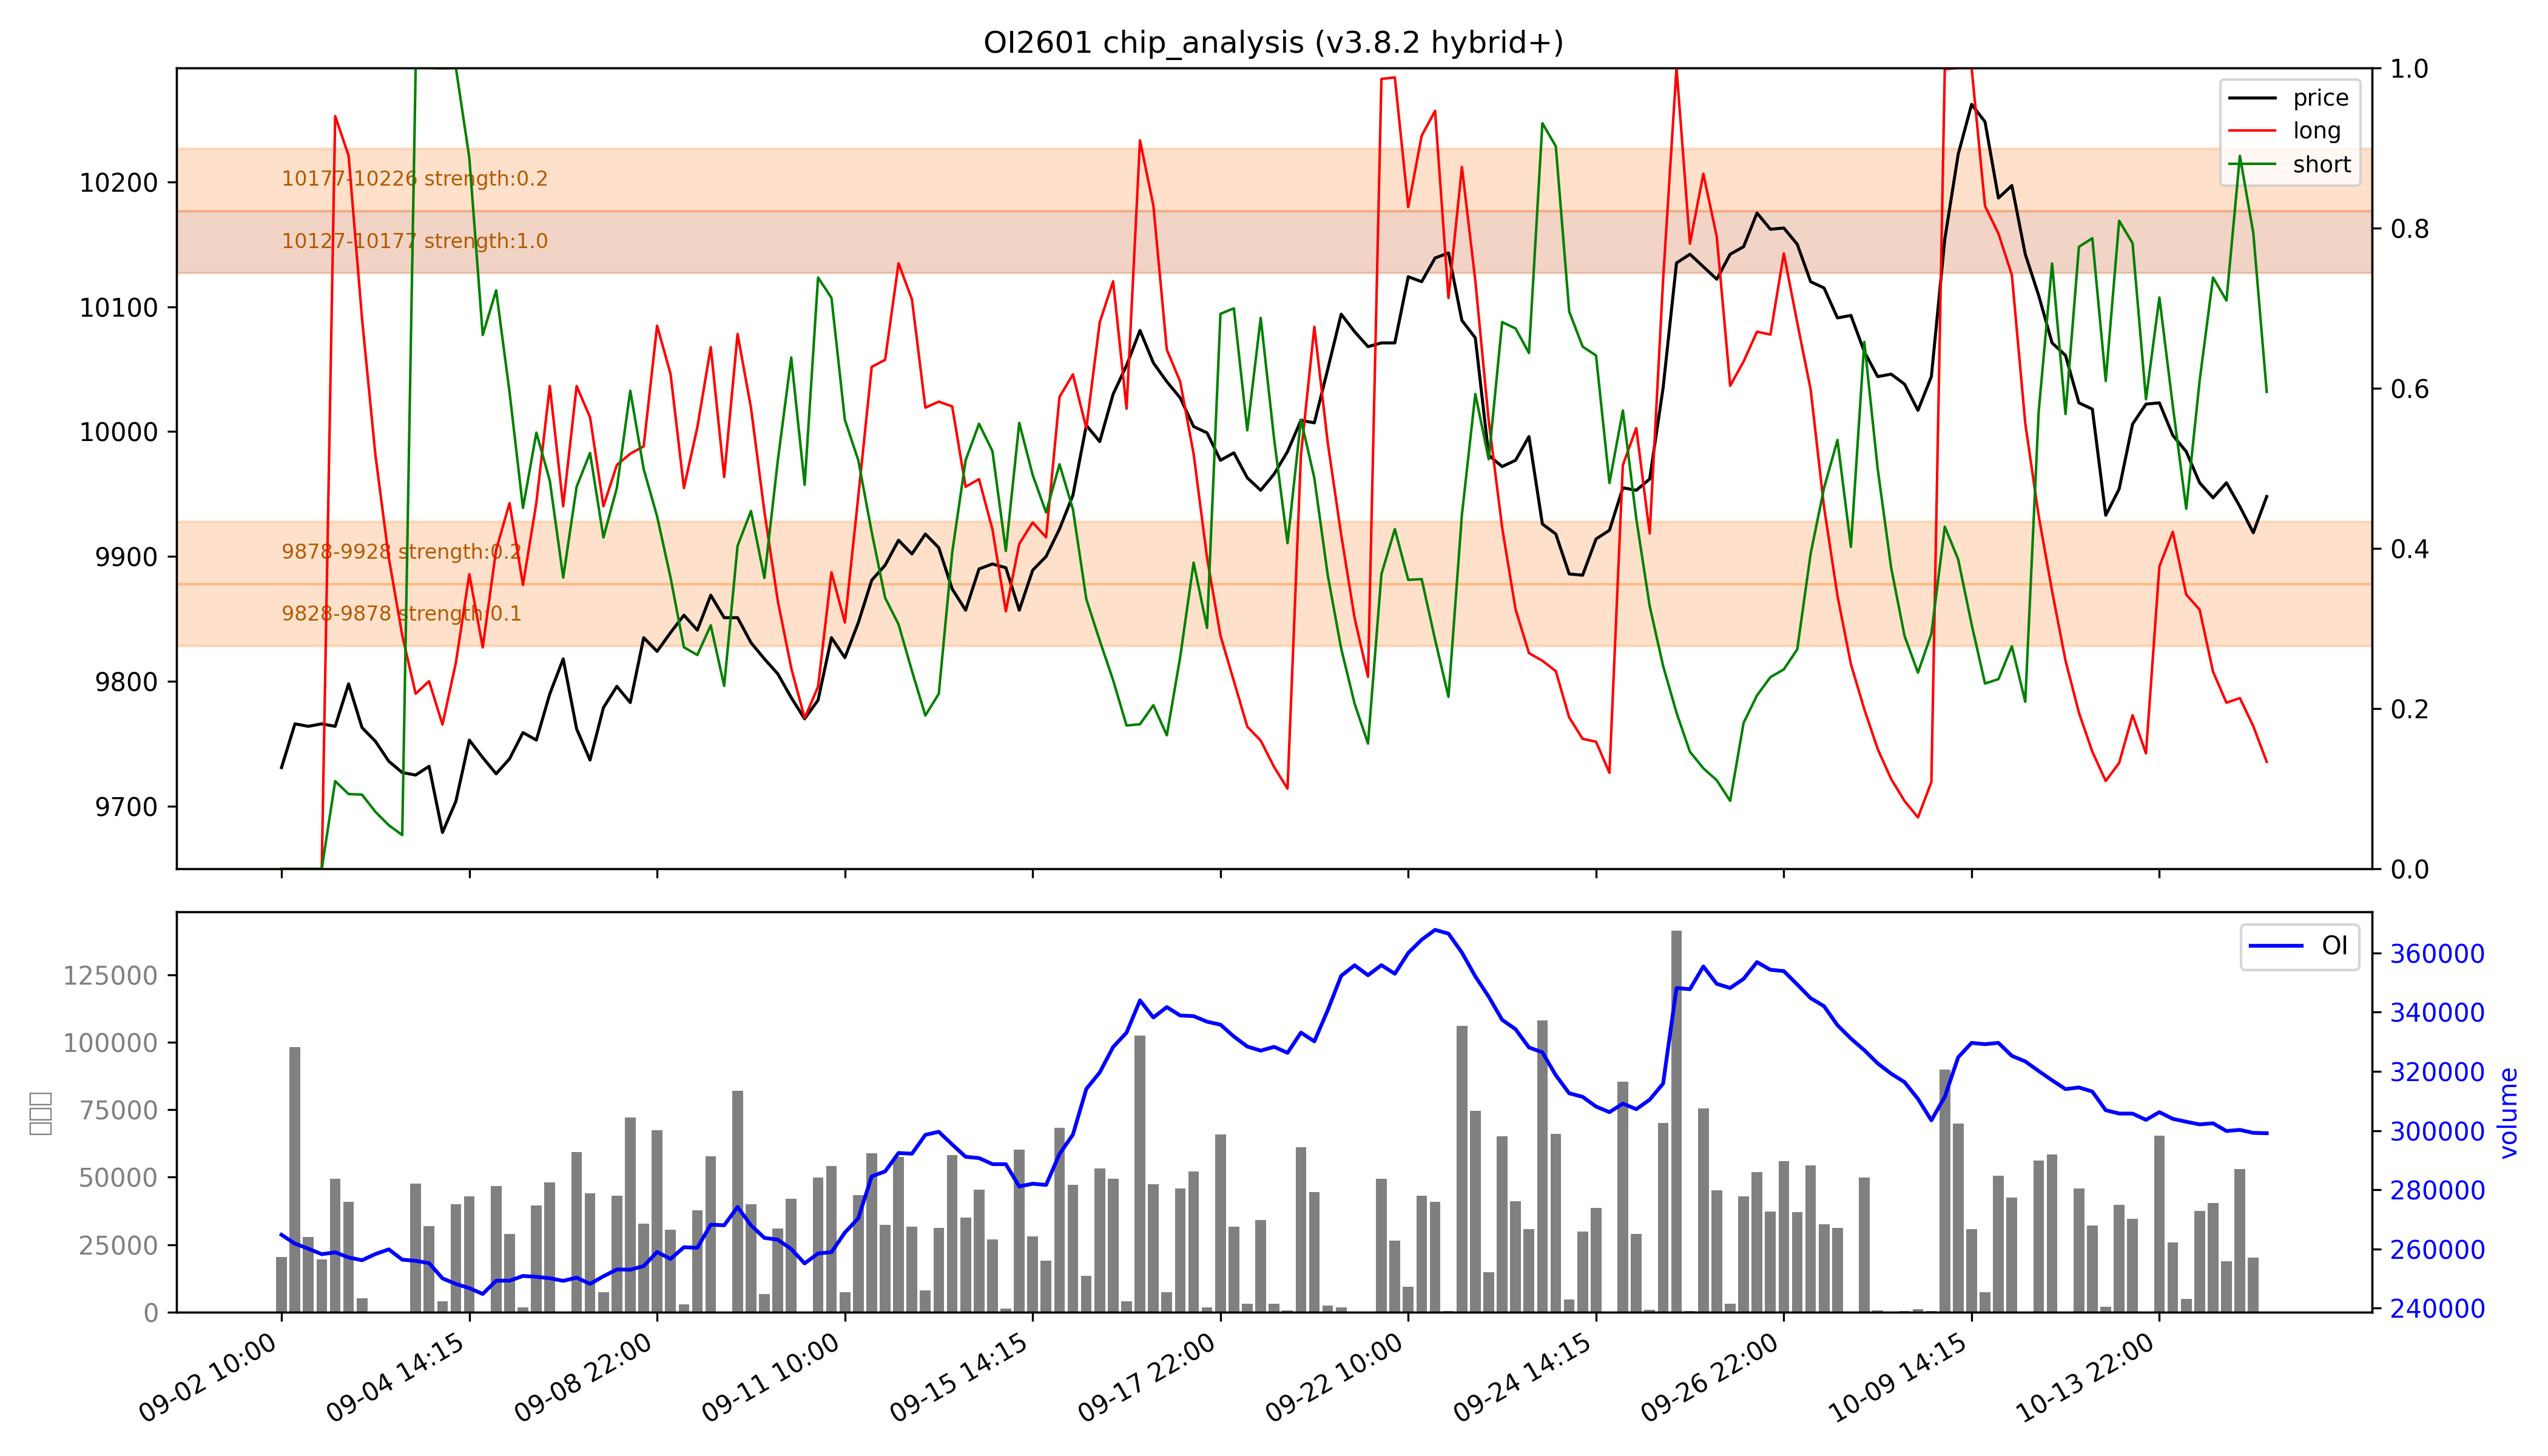

The file beside this chart, header and first rows:
low, high, recent_strength, all_strength, avg_strength, persistent, zone_type
9828, 9878, 0.0, 0.3, 0.1, False, 短期区
9878, 9928, 0.0, 0.4, 0.2, False, 短期区
10127, 10177, 强：1.0, 强：1.0, 强：1.0, True, 持久区
10177, 10226, 0.2, 0.2, 0.2, False, 短期区
